Run: headless pygame with SDL's dummy video driver; simulated clock (each Clock.tick advances the game by its frame time, no real sleeping); random seed 0; keys injected as events and as key.get_pressed() state; no mouse input.
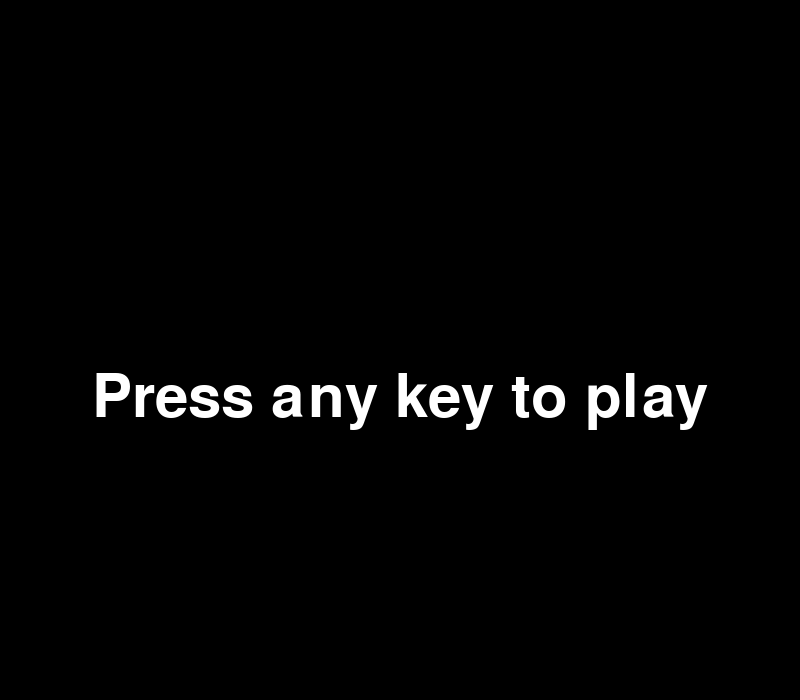
Frame 1 of 4 · flips 1–60 · no input
Frame 2 of 4 · flips 61–180 · tapped SPACE, RETURN · held RIGHT (→), D · screen unchanged from frame 1, image omitted
Frame 3 of 4 · flips 181–300 · held DOWN (↓), S · screen unchanged from frame 2, image omitted
Frame 4 of 4 · flips 301–420 · held LEFT (←), A, UP (↑), W · screen unchanged from frame 3, image omitted

The pygame program that drew these frames:

import pygame

pygame.init()

# Variables --------------------------------------------- #
s_width = 800
s_height = 700
play_width = 300
play_height = 600
block_size = 30

top_left_x = (s_width - play_width) // 2
top_left_y = s_height - play_height

# Block shape ------------------------------------------- #
S = [['.....',
      '.....',
      '..00.',
      '.00..',
      '.....'],
     ['.....',
      '..0..',
      '..00.',
      '...0.',
      '.....']]

Z = [['.....',
      '.....',
      '.00..',
      '..00.',
      '.....'],
     ['.....',
      '..0..',
      '.00..',
      '.0...',
      '.....']]

I = [['..0..',
      '..0..',
      '..0..',
      '..0..',
      '.....'],
     ['.....',
      '0000.',
      '.....',
      '.....',
      '.....']]

O = [['.....',
      '.....',
      '.00..',
      '.00..',
      '.....']]

J = [['.....',
      '.0...',
      '.000.',
      '.....',
      '.....'],
     ['.....',
      '..00.',
      '..0..',
      '..0..',
      '.....'],
     ['.....',
      '.....',
      '.000.',
      '...0.',
      '.....'],
     ['.....',
      '..0..',
      '..0..',
      '.00..',
      '.....']]

L = [['.....',
      '...0.',
      '.000.',
      '.....',
      '.....'],
     ['.....',
      '..0..',
      '..0..',
      '..00.',
      '.....'],
     ['.....',
      '.....',
      '.000.',
      '.0...',
      '.....'],
     ['.....',
      '.00..',
      '..0..',
      '..0..',
      '.....']]

T = [['.....',
      '..0..',
      '.000.',
      '.....',
      '.....'],
     ['.....',
      '..0..',
      '..00.',
      '..0..',
      '.....'],
     ['.....',
      '.....',
      '.000.',
      '..0..',
      '.....'],
     ['.....',
      '..0..',
      '.00..',
      '..0..',
      '.....']]

shapes = [S, Z, I, O, J, L, T]
shape_colors = [(0, 255, 0), (255, 0, 0), (0, 255, 255), (255, 255, 0), (255, 165, 0), (0, 0, 255), (128, 0, 128)]

# Class for tetris pieces ------------------------------- #
class Piece:
    def __init__(self, x, y, shape):
        self.x = x
        self.y = y
        self.shape = shape
        self.color = shape_colors[shapes.index(shape)]
        self.rotation = 0

def create_grid(locked_pos = {}):
    grid = [[(0, 0, 0) for _ in range(10)] for _ in range(20)]

    for i in range(len(grid)):
        for j in range(len(grid[i])):
            if (j, i) in loceked_pos:
                c = locked_pos[(j, i)]
                grid[i][j] = c
    return grid

def convert_shape_format(shape):
    positions = []
    form = shape.shape[shape.rotation % len(shape.shape)]

    for i, line in enumerate(form):
        row = list(line)
        for j, column in enumerate(row):
            if column == '0':
                positions.append((shape.x + j, shape.y + i))

    for i, pos in enumerate(positions):
        positions[i] = (pos[0] - 2, pos[1] - 4)

    return positions



# Initialize window ------------------------------------- #
window = pygame.display.set_mode((s_width, s_height))
pygame.display.set_caption('Tetris')

def draw_text_middle(surface, text, size, color):
    font = pygame.font.Font(pygame.font.get_default_font(), size)
    label = font.render(text, 1, color)
    surface.blit(label, (top_left_x + play_width / 2 - (label.get_width() / 2), top_left_y + play_height / 2 - label.get_height() / 2))

def main_menu(win):
    while True:
        window.fill((0, 0, 0))
        draw_text_middle(win, 'Press any key to play', 60, (255, 255, 255))
        pygame.display.update()
        for event in pygame.event.get():
            if event.type == pygame.QUIT:
                pygame.quit()
            if event.type == pygame.KEYDOWN:
                pass

if __name__ == '__main__':
    main_menu(window)
